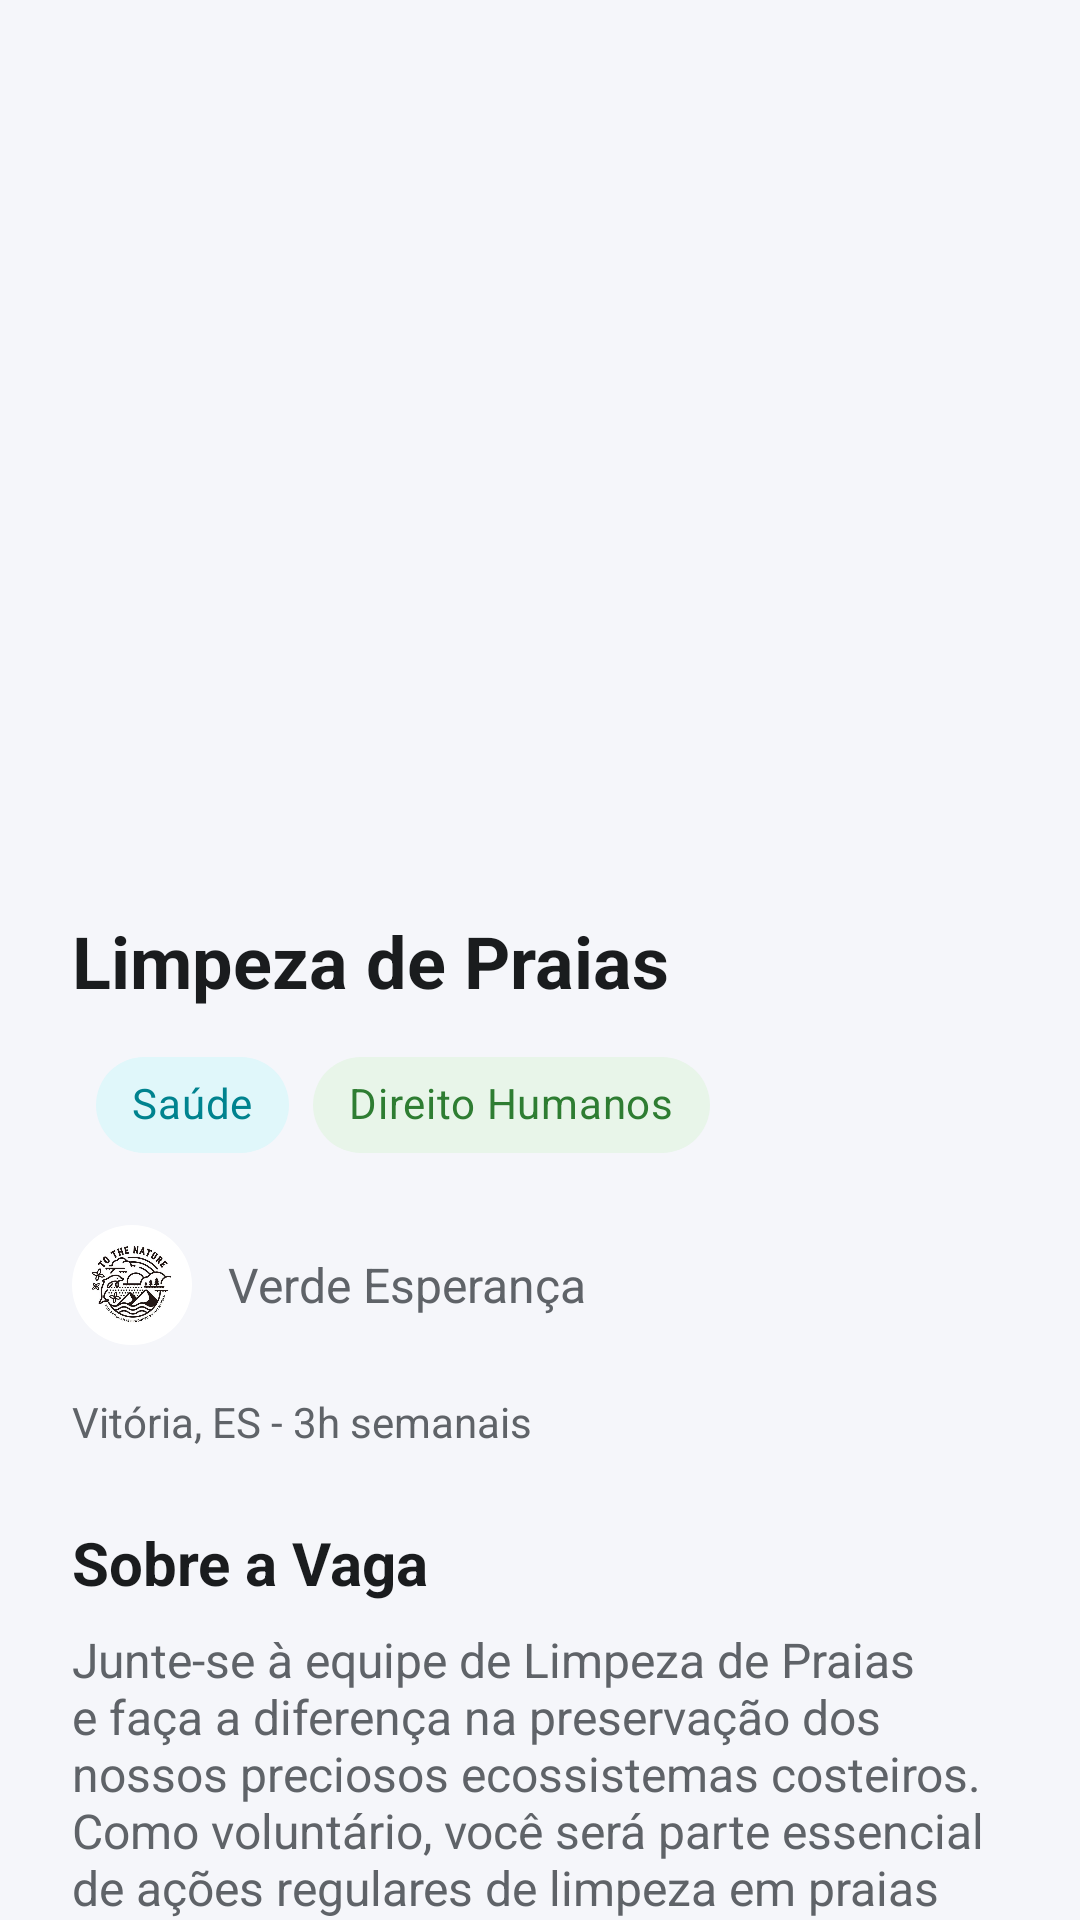

Layout XML and referenced resources for this Android screen:
<!-- AndroidManifest.xml: application theme Theme.Solidarize -->
<!-- res/layout/activity_voluntariado.xml -->
<?xml version="1.0" encoding="utf-8"?>
<androidx.coordinatorlayout.widget.CoordinatorLayout
    xmlns:android="http://schemas.android.com/apk/res/android"
    xmlns:app="http://schemas.android.com/apk/res-auto"
    xmlns:tools="http://schemas.android.com/tools"
    android:id="@+id/main"
    android:layout_width="match_parent"
    android:layout_height="match_parent"
    android:background="#F5F6FA"
    tools:context=".activities.VoluntariadoActivity">

    <androidx.core.widget.NestedScrollView
        android:layout_width="match_parent"
        android:layout_height="match_parent">

        <LinearLayout
            android:layout_width="match_parent"
            android:layout_height="wrap_content"
            android:orientation="vertical">

            <FrameLayout
                android:layout_width="match_parent"
                android:layout_height="wrap_content">

                <ImageView
                    android:id="@+id/imageView3"
                    android:layout_width="match_parent"
                    android:layout_height="280dp"
                    android:scaleType="centerCrop"

                    tools:srcCompat="@drawable/fundo1" />

            </FrameLayout>

            <LinearLayout
                android:layout_width="match_parent"
                android:layout_height="wrap_content"
                android:orientation="vertical"
                android:padding="24dp">

                <TextView
                    android:id="@+id/textView5"
                    android:layout_width="match_parent"
                    android:layout_height="wrap_content"
                    android:text="Limpeza de Praias"
                    android:textColor="#1A1C1E"
                    android:textSize="24sp"
                    android:textStyle="bold" />

                <com.google.android.material.chip.ChipGroup
                    android:id="@+id/categoriesChipGroup"
                    android:layout_width="match_parent"
                    android:layout_height="wrap_content"
                    android:layout_marginStart="8dp"
                    android:layout_marginTop="8dp"
                    android:layout_marginEnd="8dp"
                    app:layout_constraintEnd_toEndOf="parent"
                    app:layout_constraintStart_toStartOf="parent"
                    app:layout_constraintTop_toBottomOf="@id/locationTextView">

                    <com.google.android.material.chip.Chip
                        android:id="@+id/categoryChipVol1"
                        style="@style/Widget.MaterialComponents.Chip.Action"
                        android:layout_width="wrap_content"
                        android:layout_height="wrap_content"
                        android:text="Saúde"
                        android:textColor="#00838F"
                        app:chipBackgroundColor="#E0F7FA" />

                    <com.google.android.material.chip.Chip
                        android:id="@+id/categoryChipVol2"
                        style="@style/Widget.MaterialComponents.Chip.Action"
                        android:layout_width="wrap_content"
                        android:layout_height="wrap_content"
                        android:text="Direito Humanos"
                        android:textColor="#2E7D32"
                        app:chipBackgroundColor="#E8F5E9" />

                </com.google.android.material.chip.ChipGroup>

                <LinearLayout
                    android:id="@+id/linearLayout"
                    android:layout_width="match_parent"
                    android:layout_height="wrap_content"
                    android:layout_marginTop="16dp"
                    android:gravity="center_vertical"
                    android:orientation="horizontal">

                    <com.google.android.material.imageview.ShapeableImageView
                        android:id="@+id/imageView4"
                        android:layout_width="40dp"
                        android:layout_height="40dp"
                        android:scaleType="centerCrop"
                        app:srcCompat="@drawable/logo1"
                        app:shapeAppearanceOverlay="@style/CircleImageView"/>

                    <TextView
                        android:id="@+id/textView8"
                        android:layout_width="0dp"
                        android:layout_height="wrap_content"
                        android:layout_marginStart="12dp"
                        android:layout_weight="1"
                        android:text="Verde Esperança"
                        android:textColor="#5F6368"
                        android:textSize="16sp" />

                </LinearLayout>

                <TextView
                    android:id="@+id/textView7"
                    android:layout_width="wrap_content"
                    android:layout_height="wrap_content"
                    android:layout_marginTop="16dp"
                    android:text="Vitória, ES - 3h semanais"
                    android:textColor="#5F6368"
                    android:textSize="14sp" />

                <TextView
                    android:id="@+id/textView10"
                    android:layout_width="match_parent"
                    android:layout_height="wrap_content"
                    android:layout_marginTop="24dp"
                    android:text="Sobre a Vaga"
                    android:textColor="#1A1C1E"
                    android:textSize="20sp"
                    android:textStyle="bold" />

                <TextView
                    android:id="@+id/textView11"
                    android:layout_width="match_parent"
                    android:layout_height="wrap_content"
                    android:layout_marginTop="8dp"
                    android:text="Junte-se à equipe de Limpeza de Praias e faça a diferença na preservação dos nossos preciosos ecossistemas costeiros. Como voluntário, você será parte essencial de ações regulares de limpeza em praias locais. A cada semana, dedicaremos algumas horas para percorrer as praias, coletando resíduos e lixo deixados pelo homem ou trazidos pelo mar."
                    android:textColor="#5F6368"
                    android:textSize="16sp" />

                <TextView
                    android:id="@+id/textView12"
                    android:layout_width="match_parent"
                    android:layout_height="wrap_content"
                    android:layout_marginTop="16dp"
                    android:text="Rua das Ondas Limpas, 234 - Praia do Canto, Vitória/ES, CEP: 29055-000"
                    android:textColor="#5F6368"
                    android:textSize="16sp" />

                <com.google.android.material.button.MaterialButton
                    android:id="@+id/button4"
                    android:layout_width="match_parent"
                    android:layout_height="56dp"
                    android:layout_marginTop="24dp"
                    android:text="Me candidatar a Vaga"
                    android:textSize="16sp"
                    app:backgroundTint="@color/primaryColor"
                    app:cornerRadius="28dp" />

            </LinearLayout>
        </LinearLayout>
    </androidx.core.widget.NestedScrollView>

</androidx.coordinatorlayout.widget.CoordinatorLayout>
<!-- resources referenced by this layout -->
<resources>
  <color name="primaryColor">#1DB954</color>
  <!-- drawable fundo1: png bitmap (drawable, 484747 bytes) -->
  <!-- drawable logo1: png bitmap (drawable, 187146 bytes) -->
  <style name="CircleImageView" parent="">
          <item name="cornerFamily">rounded</item>
          <item name="cornerSize">50%</item>
      </style>
  <style name="Theme.Solidarize" parent="Theme.MaterialComponents.DayNight.NoActionBar">
          
          <item name="colorPrimary">@color/lavender</item>
          <item name="colorPrimaryVariant">@color/lavender</item>
          <item name="colorOnPrimary">@color/white</item>
          
          <item name="colorSecondary">@color/teal_200</item>
          <item name="colorSecondaryVariant">@color/teal_700</item>
          <item name="colorOnSecondary">@color/black</item>
          
          <item name="android:statusBarColor">?attr/colorPrimaryVariant</item>
          
      </style>
  <color name="lavender">#8692f7</color>
  <color name="white">#FFFFFFFF</color>
  <color name="teal_200">#FF03DAC5</color>
  <color name="teal_700">#FF018786</color>
  <color name="black">#FF000000</color>
</resources>
